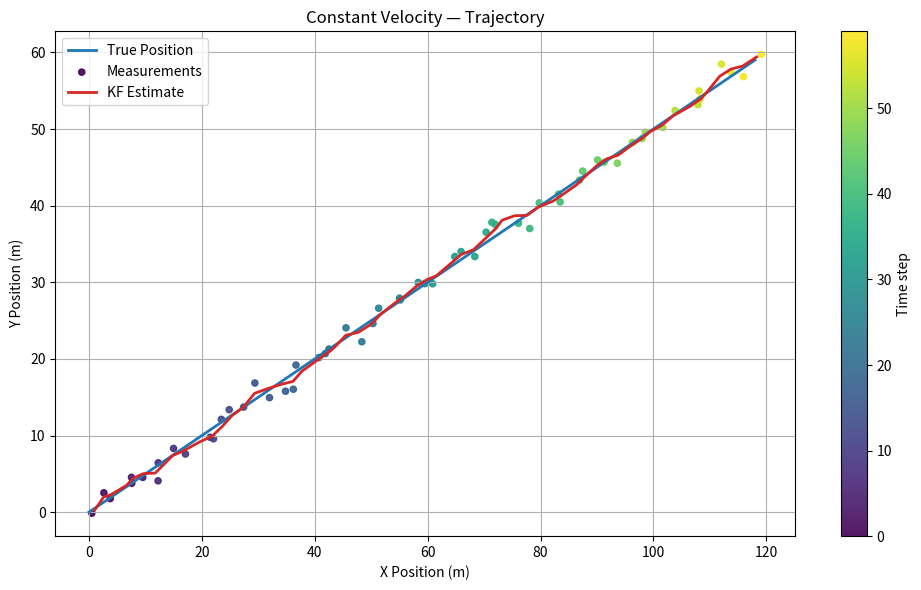
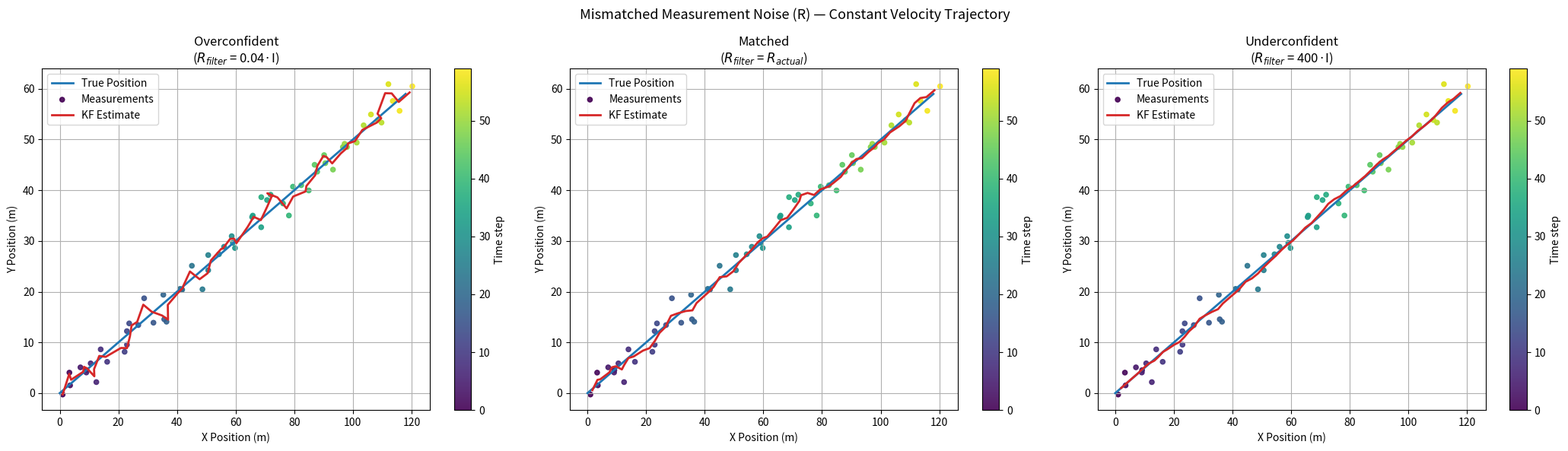
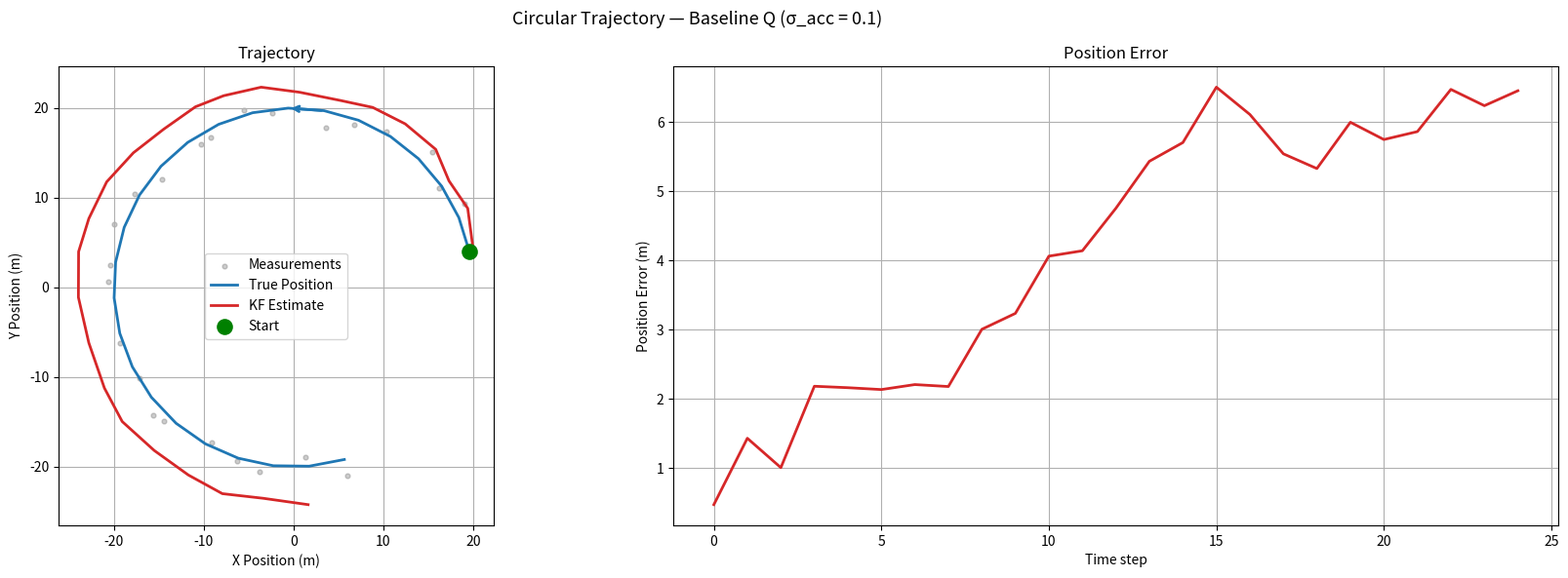
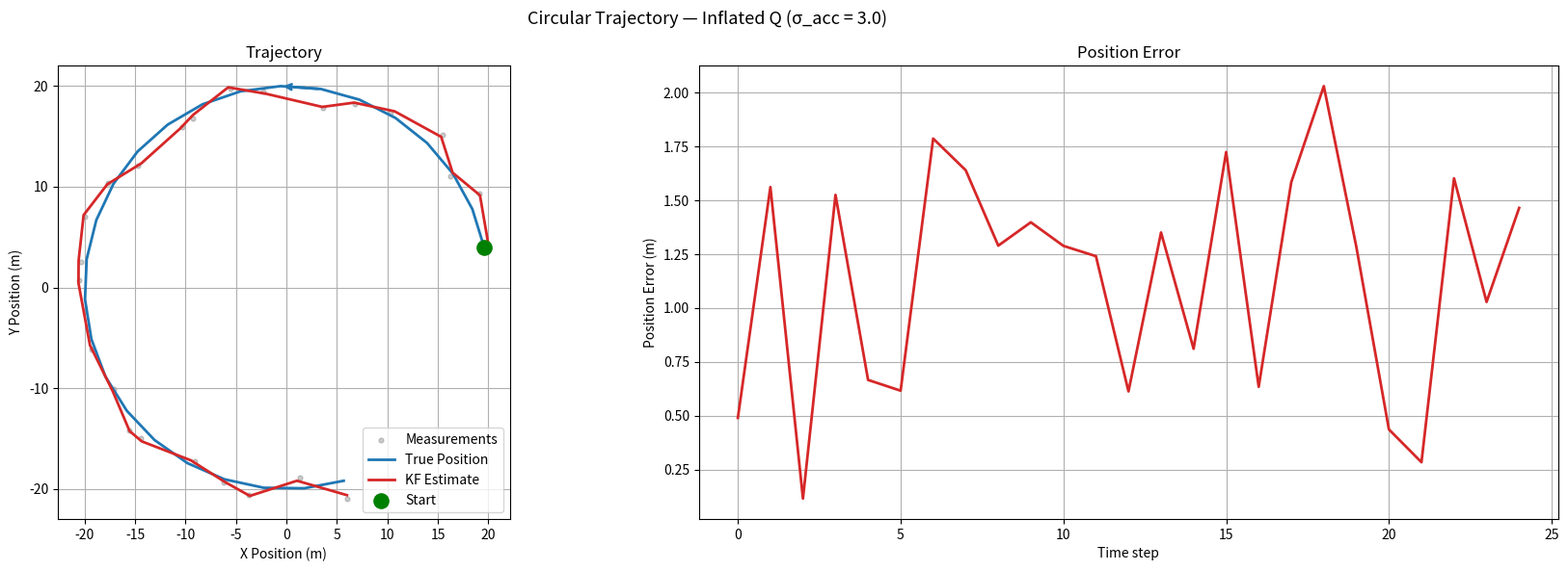
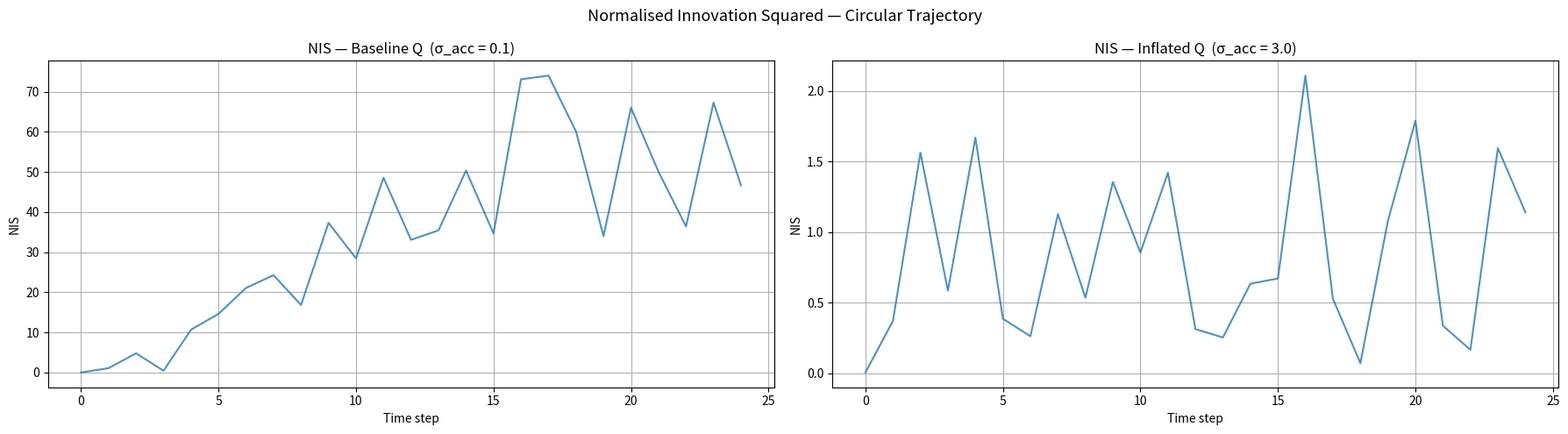
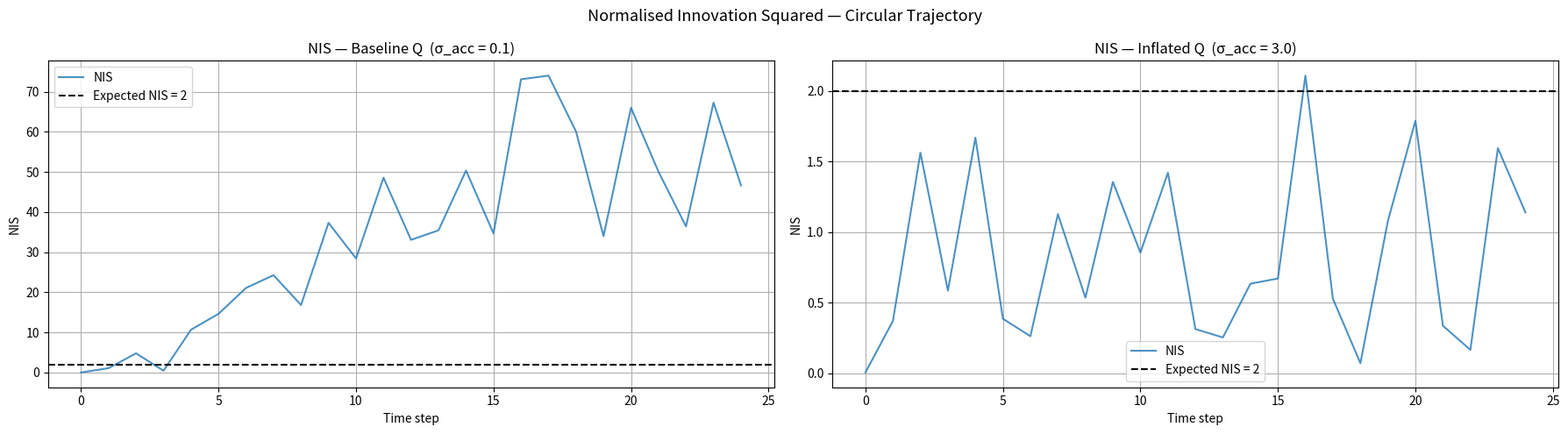

Recreate these plots in Python, in order.
import numpy as np
import matplotlib.pyplot as plt

# Core Kalman filter functions — from kalman_filter.ipynb

def predict(x, P, F, Q):
    x_pred = F @ x
    P_pred = F @ P @ F.T + Q
    return x_pred, P_pred

def update(x_pred, P_pred, z, H, R):
    y = z - H @ x_pred
    S = H @ P_pred @ H.T + R
    K = P_pred @ H.T @ np.linalg.inv(S)
    x_upd = x_pred + K @ y
    I = np.eye(P_pred.shape[0])
    P_upd = (I - K @ H) @ P_pred
    return x_upd, P_upd, y, S

def kalman_filter(true_states, x, P, F, Q, H, R):
    x = x.copy()
    P = P.copy()

    true_positions = []
    measurements = []
    estimates = []
    covariances = []
    predictions = []
    prediction_covariances = []
    nis_log = []
    S_trace_log = []
    S_model_trace_log = []

    for k in range(len(true_states)):
        true_state = true_states[k]
        true_pos = H @ true_state

        noise_std = np.sqrt(R[0, 0])
        z = true_pos + np.random.normal(0, noise_std, size=2)

        x_pred, P_pred = predict(x, P, F, Q)
        predictions.append(x_pred)
        prediction_covariances.append(P_pred)
        x, P, y, S = update(x_pred, P_pred, z, H, R)
        S_model_trace_log.append(np.trace(H @ P_pred @ H.T))
        S_trace_log.append(np.trace(S))

        y = np.atleast_2d(y).reshape(-1, 1)
        nis = (y.T @ np.linalg.solve(S, y)).item()
        nis_log.append(nis)

        true_positions.append(true_pos)
        measurements.append(z)
        estimates.append([x[0], x[2]])
        covariances.append(P)

    return (
        np.array(true_positions), np.array(measurements), np.array(estimates),
        np.array(covariances), np.array(predictions), np.array(prediction_covariances),
        np.array(nis_log), np.array(S_trace_log), np.array(S_model_trace_log)
    )

def kalman_filter_mismatched_R(true_states, x, P, F, Q, H, R_sim, R_filter):
    """Run KF where noise used to generate measurements (R_sim) differs from
    what the filter assumes (R_filter)."""
    x = x.copy()
    P = P.copy()

    true_positions = []
    measurements = []
    estimates = []
    covariances = []
    nis_log = []

    for k in range(len(true_states)):
        true_state = true_states[k]
        true_pos = H @ true_state

        noise_std = np.sqrt(R_sim[0, 0])
        z = true_pos + np.random.normal(0, noise_std, size=2)

        x_pred, P_pred = predict(x, P, F, Q)
        x, P, y, S = update(x_pred, P_pred, z, H, R_filter)

        y = np.atleast_2d(y).reshape(-1, 1)
        nis = (y.T @ np.linalg.solve(S, y)).item()
        nis_log.append(nis)

        true_positions.append(true_pos)
        measurements.append(z)
        estimates.append([x[0], x[2]])
        covariances.append(P)

    return (
        np.array(true_positions), np.array(measurements),
        np.array(estimates), np.array(covariances), np.array(nis_log)
    )

# Trajectory generators — from kalman_filter.ipynb

def constant_velocity_true_position(num_steps, dt, v_x, v_y):
    true_states = []
    for k in range(num_steps):
        t = k * dt
        px = v_x * t
        py = v_y * t
        true_states.append(np.array([px, v_x, py, v_y]))
    return np.array(true_states)

def circular_true_position(num_steps, dt, radius, omega):
    """Uniform circular motion: px = R·cos(ω·t), py = R·sin(ω·t).
    The CV model cannot represent sustained turning, so this is a genuine
    structural limitation rather than a tuning problem."""
    true_states = []
    t = 0.0
    for _ in range(num_steps):
        t += dt
        px =  radius * np.cos(omega * t)
        vx = -radius * omega * np.sin(omega * t)
        py =  radius * np.sin(omega * t)
        vy =  radius * omega * np.cos(omega * t)
        true_states.append(np.array([px, vx, py, vy]))
    return np.array(true_states)

# Baseline parameters

dt = 1.0
num_steps = 60

# Velocities
v_x, v_y = 2.0, 1.0

# Initial state (start exactly on truth for constant-velocity scenarios)
x0 = np.array([0.0, v_x, 0.0, v_y])

# Initial covariance — moderate uncertainty
P0 = np.diag([1.0, 1.0, 1.0, 1.0])

# Process model — constant velocity
F = np.array([[1, dt, 0,  0 ],
              [0,  1, 0,  0 ],
              [0,  0, 1, dt ],
              [0,  0, 0,  1 ]])

# Process noise — sigma_acc = 0.1 m/s^2
sigma_acc = 0.1
q = sigma_acc ** 2
Q = np.array([[dt**4/4, dt**3/2,       0,       0],
              [dt**3/2,   dt**2,       0,       0],
              [      0,       0, dt**4/4, dt**3/2],
              [      0,       0, dt**3/2,   dt**2]]) * q

# Measurement matrix — observe position only
H = np.array([[1, 0, 0, 0],
              [0, 0, 1, 0]])

# Measurement noise — 1 m std
R = np.diag([1.0, 1.0])

np.random.seed(42)
true_states_cv = constant_velocity_true_position(num_steps, dt, v_x, v_y)

true_pos_cv, meas_cv, est_cv, cov_cv, pred_cv, pred_cov_cv, nis_cv, _, _ = kalman_filter(
    true_states_cv, x0, P0, F, Q, H, R
)

time_idx = np.arange(len(meas_cv))

# Trajectory
fig, ax = plt.subplots(figsize=(10, 6))
ax.plot(true_pos_cv[:, 0], true_pos_cv[:, 1],
        color='tab:blue', linewidth=2, label='True Position')
sc = ax.scatter(meas_cv[:, 0], meas_cv[:, 1],
                c=time_idx, cmap='viridis', s=20, alpha=0.9, label='Measurements')
ax.plot(est_cv[:, 0], est_cv[:, 1],
        color='tab:red', linewidth=2, label='KF Estimate')
cbar = fig.colorbar(sc, ax=ax)
cbar.set_label('Time step')
ax.set_title('Constant Velocity — Trajectory')
ax.set_xlabel('X Position (m)')
ax.set_ylabel('Y Position (m)')
ax.grid(True)
ax.autoscale()
ax.legend()
plt.tight_layout()
plt.show()

rmse_cv = np.sqrt(np.mean(np.sum((est_cv - true_pos_cv) ** 2, axis=1)))
print(f'RMSE: {rmse_cv:.4f} m')
print(f'Mean NIS: {np.mean(nis_cv):.3f}  (expected ≈ {H.shape[0]})')

R_actual       = np.diag([4.0,   4.0  ])
R_overconfident = np.diag([0.04,  0.04 ])
R_matched       = np.diag([4.0,   4.0  ])
R_underconfident = np.diag([400.0, 400.0])

cases_r = [
    ('Overconfident\n($R_{filter}$ = 0.04·I)',   R_actual, R_overconfident),
    ('Matched\n($R_{filter}$ = $R_{actual}$)',    R_actual, R_matched),
    ('Underconfident\n($R_{filter}$ = 400·I)',    R_actual, R_underconfident),
]

fig, axes = plt.subplots(1, 3, figsize=(21, 6))

for ax, (title, R_sim, R_filt) in zip(axes, cases_r):
    np.random.seed(42)
    true_pos_r, meas_r, est_r, _, _ = kalman_filter_mismatched_R(
        true_states_cv, x0, P0, F, Q, H, R_sim, R_filt
    )
    time_idx_r = np.arange(len(meas_r))
    ax.plot(true_pos_r[:, 0], true_pos_r[:, 1],
            color='tab:blue', linewidth=2, label='True Position')
    sc = ax.scatter(meas_r[:, 0], meas_r[:, 1],
                    c=time_idx_r, cmap='viridis', s=20, alpha=0.9, label='Measurements')
    ax.plot(est_r[:, 0], est_r[:, 1],
            color='tab:red', linewidth=2, label='KF Estimate')
    cbar = fig.colorbar(sc, ax=ax)
    cbar.set_label('Time step')
    ax.set_title(title)
    ax.set_xlabel('X Position (m)')
    ax.set_ylabel('Y Position (m)')
    ax.grid(True)
    ax.autoscale()
    ax.legend()

plt.suptitle('Mismatched Measurement Noise (R) — Constant Velocity Trajectory', fontsize=13)
plt.tight_layout()
plt.show()

# Circular trajectory parameters
# omega=0.2 rad/s → centripetal acc = 0.8 m/s², 8x sigma_acc — filter clearly can't keep up
# 25 steps covers ~0.8 of a circle, enough to see lag develop without looping back
num_steps_circ = 25
radius = 20.0
omega  = 0.2

# Initial state: position at t=0 on the circle, moving tangentially
x0_circ = np.array([radius, 0.0, 0.0, radius * omega])

true_states_circ = circular_true_position(num_steps_circ, dt, radius, omega)

# Inflated Q — sigma_acc = 3.0
sigma_acc_inflated = 3.0
q_infl = sigma_acc_inflated ** 2
Q_inflated = np.array([[dt**4/4, dt**3/2,       0,       0],
                        [dt**3/2,   dt**2,       0,       0],
                        [      0,       0, dt**4/4, dt**3/2],
                        [      0,       0, dt**3/2,   dt**2]]) * q_infl

# Run baseline Q
np.random.seed(42)
true_pos_cb, meas_cb, est_cb, _, _, _, nis_cb, _, _ = kalman_filter(
    true_states_circ, x0_circ, P0, F, Q, H, R
)

# Run inflated Q (same seed so same measurements)
np.random.seed(42)
true_pos_ci, meas_ci, est_ci, _, _, _, nis_ci, _, _ = kalman_filter(
    true_states_circ, x0_circ, P0, F, Q_inflated, H, R
)

print(f'Baseline Q  — Mean NIS: {np.mean(nis_cb):.3f}')
print(f'Inflated Q  — Mean NIS: {np.mean(nis_ci):.3f}')
print(f'Expected NIS ≈ {H.shape[0]}')

# Baseline Q — Trajectory + Position Error
time_idx_c = np.arange(num_steps_circ)
error_cb = np.linalg.norm(est_cb - true_pos_cb, axis=1)

fig, axes = plt.subplots(1, 2, figsize=(18, 6))

ax = axes[0]
ax.scatter(meas_cb[:, 0], meas_cb[:, 1],
           color='grey', s=12, alpha=0.4, label='Measurements', zorder=1)
ax.plot(true_pos_cb[:, 0], true_pos_cb[:, 1],
        color='tab:blue', linewidth=2, label='True Position', zorder=2)
ax.plot(est_cb[:, 0], est_cb[:, 1],
        color='tab:red', linewidth=2, label='KF Estimate', zorder=3)
ax.scatter(true_pos_cb[0, 0], true_pos_cb[0, 1],
           color='green', s=120, zorder=5, label='Start')
mid = len(true_pos_cb) // 4
ax.annotate('',
            xy=true_pos_cb[mid + 1],
            xytext=true_pos_cb[mid],
            arrowprops=dict(arrowstyle='->', color='tab:blue', lw=2))
ax.set_aspect('equal')
ax.set_title('Trajectory')
ax.set_xlabel('X Position (m)')
ax.set_ylabel('Y Position (m)')
ax.grid(True)
ax.legend()

ax = axes[1]
ax.plot(time_idx_c, error_cb, color='tab:red', linewidth=2)
ax.set_title('Position Error')
ax.set_xlabel('Time step')
ax.set_ylabel('Position Error (m)')
ax.grid(True)

plt.suptitle(f'Circular Trajectory — Baseline Q (σ_acc = {sigma_acc})', fontsize=13)
plt.tight_layout()
plt.show()

# Inflated Q — Trajectory + Position Error
error_ci = np.linalg.norm(est_ci - true_pos_ci, axis=1)

fig, axes = plt.subplots(1, 2, figsize=(18, 6))

ax = axes[0]
ax.scatter(meas_ci[:, 0], meas_ci[:, 1],
           color='grey', s=12, alpha=0.4, label='Measurements', zorder=1)
ax.plot(true_pos_ci[:, 0], true_pos_ci[:, 1],
        color='tab:blue', linewidth=2, label='True Position', zorder=2)
ax.plot(est_ci[:, 0], est_ci[:, 1],
        color='tab:red', linewidth=2, label='KF Estimate', zorder=3)
ax.scatter(true_pos_ci[0, 0], true_pos_ci[0, 1],
           color='green', s=120, zorder=5, label='Start')
mid = len(true_pos_ci) // 4
ax.annotate('',
            xy=true_pos_ci[mid + 1],
            xytext=true_pos_ci[mid],
            arrowprops=dict(arrowstyle='->', color='tab:blue', lw=2))
ax.set_aspect('equal')
ax.set_title('Trajectory')
ax.set_xlabel('X Position (m)')
ax.set_ylabel('Y Position (m)')
ax.grid(True)
ax.legend()

ax = axes[1]
ax.plot(time_idx_c, error_ci, color='tab:red', linewidth=2)
ax.set_title('Position Error')
ax.set_xlabel('Time step')
ax.set_ylabel('Position Error (m)')
ax.grid(True)

plt.suptitle(f'Circular Trajectory — Inflated Q (σ_acc = {sigma_acc_inflated})', fontsize=13)
plt.tight_layout()
plt.show()

# NIS plots — without reference line
fig, axes = plt.subplots(1, 2, figsize=(18, 5))

time_idx_c = np.arange(num_steps_circ)

for ax, (nis, title) in zip(axes, [
    (nis_cb, f'NIS — Baseline Q  (σ_acc = {sigma_acc})'),
    (nis_ci, f'NIS — Inflated Q  (σ_acc = {sigma_acc_inflated})'),
]):
    ax.plot(time_idx_c, nis, color='tab:blue', linewidth=1.5, alpha=0.8)
    ax.set_title(title)
    ax.set_xlabel('Time step')
    ax.set_ylabel('NIS')
    ax.grid(True)

plt.suptitle('Normalised Innovation Squared — Circular Trajectory', fontsize=13)
plt.tight_layout()
plt.show()

# NIS plots — with chi-squared reference line at y = 2 (expected NIS for 2D measurements)
fig, axes = plt.subplots(1, 2, figsize=(18, 5))

time_idx_c = np.arange(num_steps_circ)

for ax, (nis, title) in zip(axes, [
    (nis_cb, f'NIS — Baseline Q  (σ_acc = {sigma_acc})'),
    (nis_ci, f'NIS — Inflated Q  (σ_acc = {sigma_acc_inflated})'),
]):
    ax.plot(time_idx_c, nis, color='tab:blue', linewidth=1.5, alpha=0.8, label='NIS')
    ax.axhline(y=2, color='black', linestyle='--', linewidth=1.5, label='Expected NIS = 2')
    ax.set_title(title)
    ax.set_xlabel('Time step')
    ax.set_ylabel('NIS')
    ax.grid(True)
    ax.legend()

plt.suptitle('Normalised Innovation Squared — Circular Trajectory', fontsize=13)
plt.tight_layout()
plt.show()
